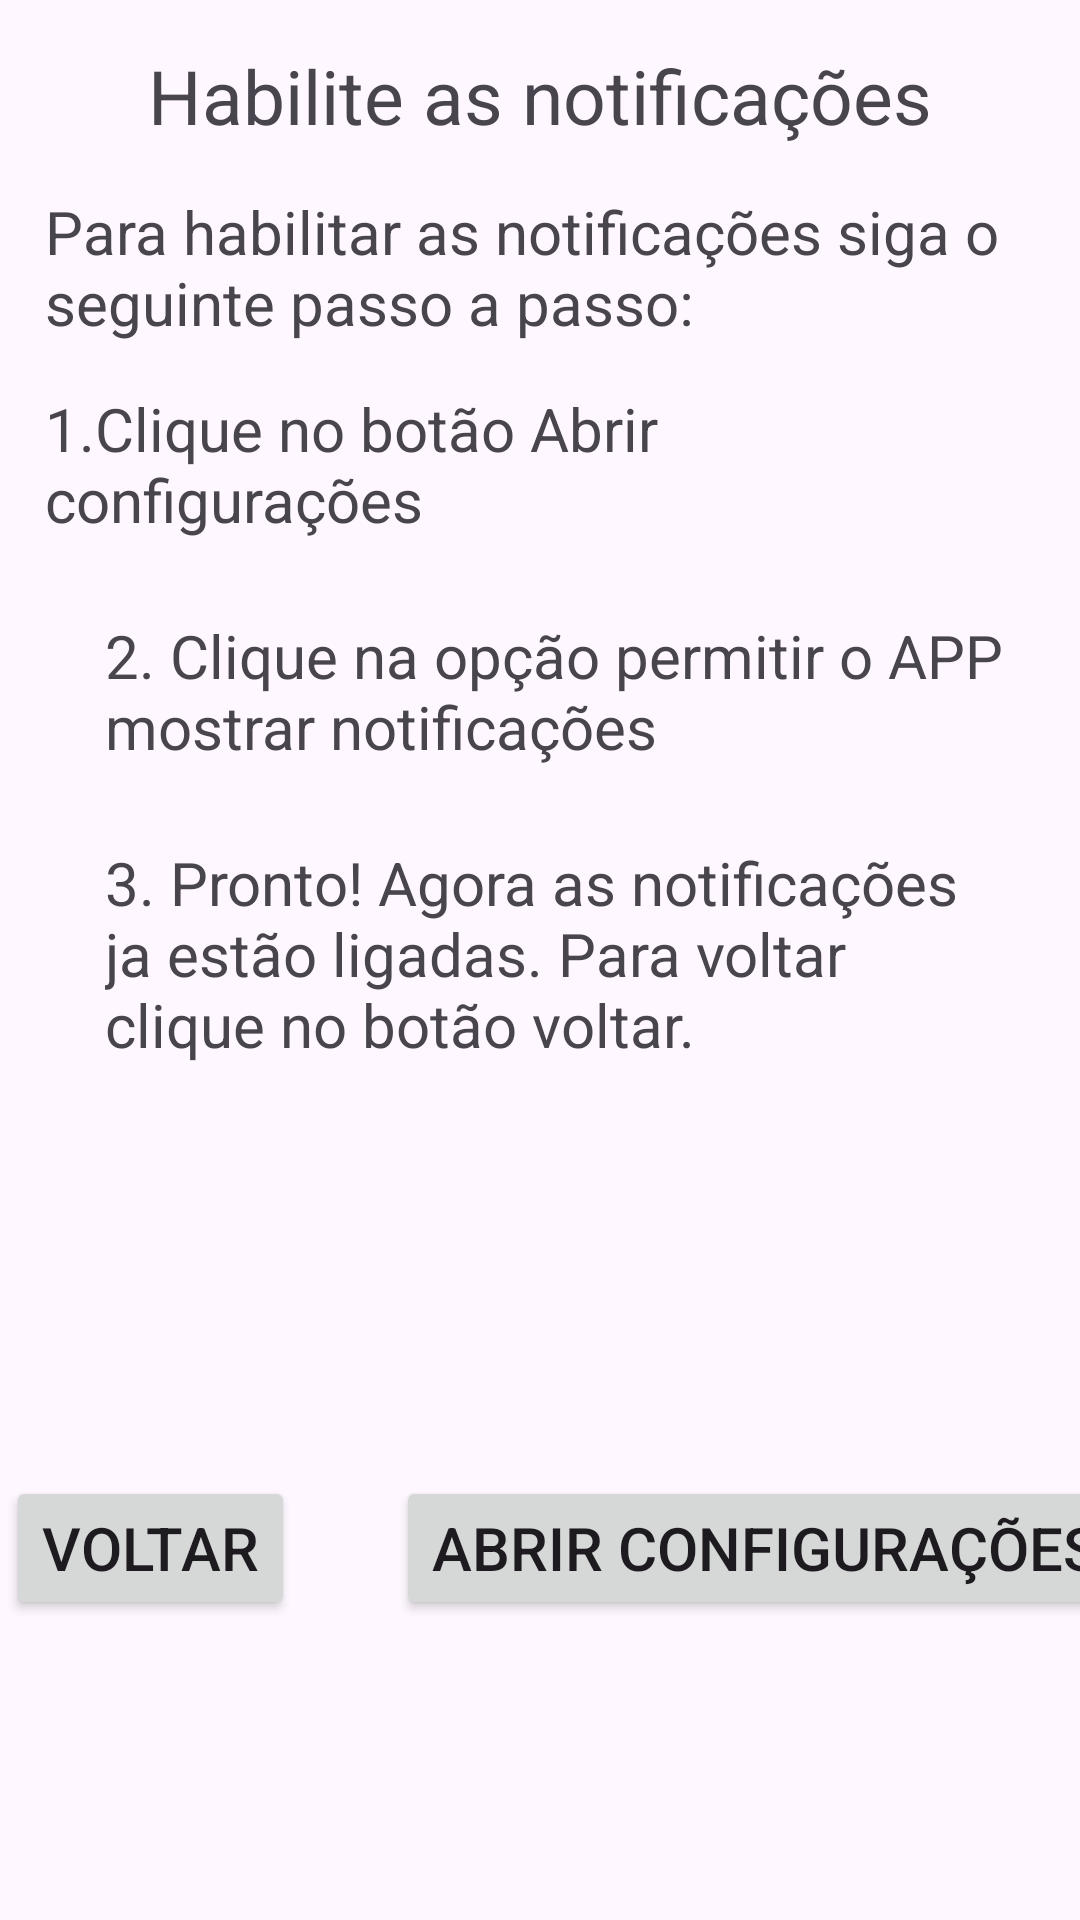

Write the Android layout XML for this screen, with the resource values it uses.
<!-- AndroidManifest.xml: application theme Theme.DenTeeth -->
<!-- res/layout/activity_disabled_notification.xml -->
<?xml version="1.0" encoding="utf-8"?>
<androidx.constraintlayout.widget.ConstraintLayout xmlns:android="http://schemas.android.com/apk/res/android"
    xmlns:app="http://schemas.android.com/apk/res-auto"
    xmlns:tools="http://schemas.android.com/tools"
    android:layout_width="match_parent"
    android:layout_height="match_parent"
    tools:context=".DisabledNotificationActivity">

    <androidx.appcompat.widget.AppCompatTextView
        android:id="@+id/tvNotfTitulo"
        android:layout_width="wrap_content"
        android:layout_height="wrap_content"
        android:layout_marginTop="15dp"
        android:text="Habilite as notificações"
        android:textSize="25sp"
        app:layout_constraintEnd_toEndOf="parent"
        app:layout_constraintStart_toStartOf="parent"
        app:layout_constraintTop_toTopOf="parent" />

    <androidx.appcompat.widget.AppCompatTextView
        android:id="@+id/tvNotfSubtitulo"
        android:layout_width="wrap_content"
        android:layout_height="wrap_content"
        android:layout_marginTop="15dp"
        android:paddingStart="15dp"
        android:paddingEnd="15dp"
        android:text="Para habilitar as notificações siga o seguinte passo a passo:"
        android:textSize="20sp"
        app:layout_constraintEnd_toEndOf="parent"
        app:layout_constraintStart_toStartOf="parent"
        app:layout_constraintTop_toBottomOf="@id/tvNotfTitulo" />

    <androidx.appcompat.widget.AppCompatTextView
        android:id="@+id/tvTuto1"
        android:layout_width="wrap_content"
        android:layout_height="wrap_content"
        android:layout_marginTop="15dp"
        android:layout_marginBottom="15dp"
        android:paddingStart="15dp"
        android:paddingEnd="15dp"
        android:text="1.Clique no botão Abrir configurações"
        android:textSize="20sp"
        app:layout_constraintEnd_toEndOf="parent"
        app:layout_constraintStart_toStartOf="parent"
        app:layout_constraintTop_toBottomOf="@id/tvNotfSubtitulo" />

    <androidx.appcompat.widget.AppCompatTextView
        android:id="@+id/tvTuto2"
        android:layout_width="wrap_content"
        android:layout_height="wrap_content"
        android:layout_marginTop="25dp"
        android:paddingStart="35dp"
        android:paddingEnd="25dp"
        android:text="2. Clique na opção permitir o APP mostrar notificações"
        android:textSize="20sp"
        app:layout_constraintEnd_toEndOf="parent"
        app:layout_constraintStart_toStartOf="parent"
        app:layout_constraintTop_toBottomOf="@id/tvTuto1" />

    <androidx.appcompat.widget.AppCompatTextView
        android:id="@+id/tvTuto3"
        android:layout_width="wrap_content"
        android:layout_height="wrap_content"
        android:layout_marginTop="25dp"
        android:paddingStart="35dp"
        android:paddingEnd="25dp"
        android:text="3. Pronto! Agora as notificações ja estão ligadas. Para voltar clique no botão voltar."
        android:textSize="20sp"
        app:layout_constraintEnd_toEndOf="parent"
        app:layout_constraintStart_toStartOf="parent"
        app:layout_constraintTop_toBottomOf="@id/tvTuto2" />


    <Button
        android:id="@+id/btnAbrirConfig"
        android:layout_width="wrap_content"
        android:layout_height="wrap_content"
        android:layout_marginStart="150dp"
        android:layout_marginBottom="100dp"
        android:text="Abrir Configurações"
        android:textSize="20sp"
        app:layout_constraintBottom_toBottomOf="parent"
        app:layout_constraintEnd_toEndOf="parent"
        app:layout_constraintStart_toStartOf="parent" />

    <Button
        android:id="@+id/btnVoltar"
        android:layout_width="wrap_content"
        android:layout_height="wrap_content"
        android:layout_marginEnd="260dp"
        android:layout_marginBottom="100dp"
        android:text="Voltar"
        android:textSize="20sp"
        app:layout_constraintBottom_toBottomOf="parent"
        app:layout_constraintEnd_toEndOf="parent"
        app:layout_constraintStart_toStartOf="parent" />

</androidx.constraintlayout.widget.ConstraintLayout>
<!-- resources referenced by this layout -->
<resources>
  <style name="Theme.DenTeeth" parent="Theme.Material3.Light.NoActionBar">
          
          <item name="colorPrimary">@color/blue_main</item>
          <item name="colorPrimaryVariant">@color/baby_blue_300</item>
          <item name="colorOnPrimary">@color/white</item>
          
          <item name="colorSecondary">@color/baby_blue_500</item>
          <item name="colorSecondaryVariant">@color/green</item>
          <item name="colorOnSecondary">@color/black</item>
          
          <item name="android:statusBarColor">?attr/colorPrimaryVariant</item>
          
      </style>
  <color name="white">#FFFFFFFF</color>
  <color name="black">#FF000000</color>
</resources>
